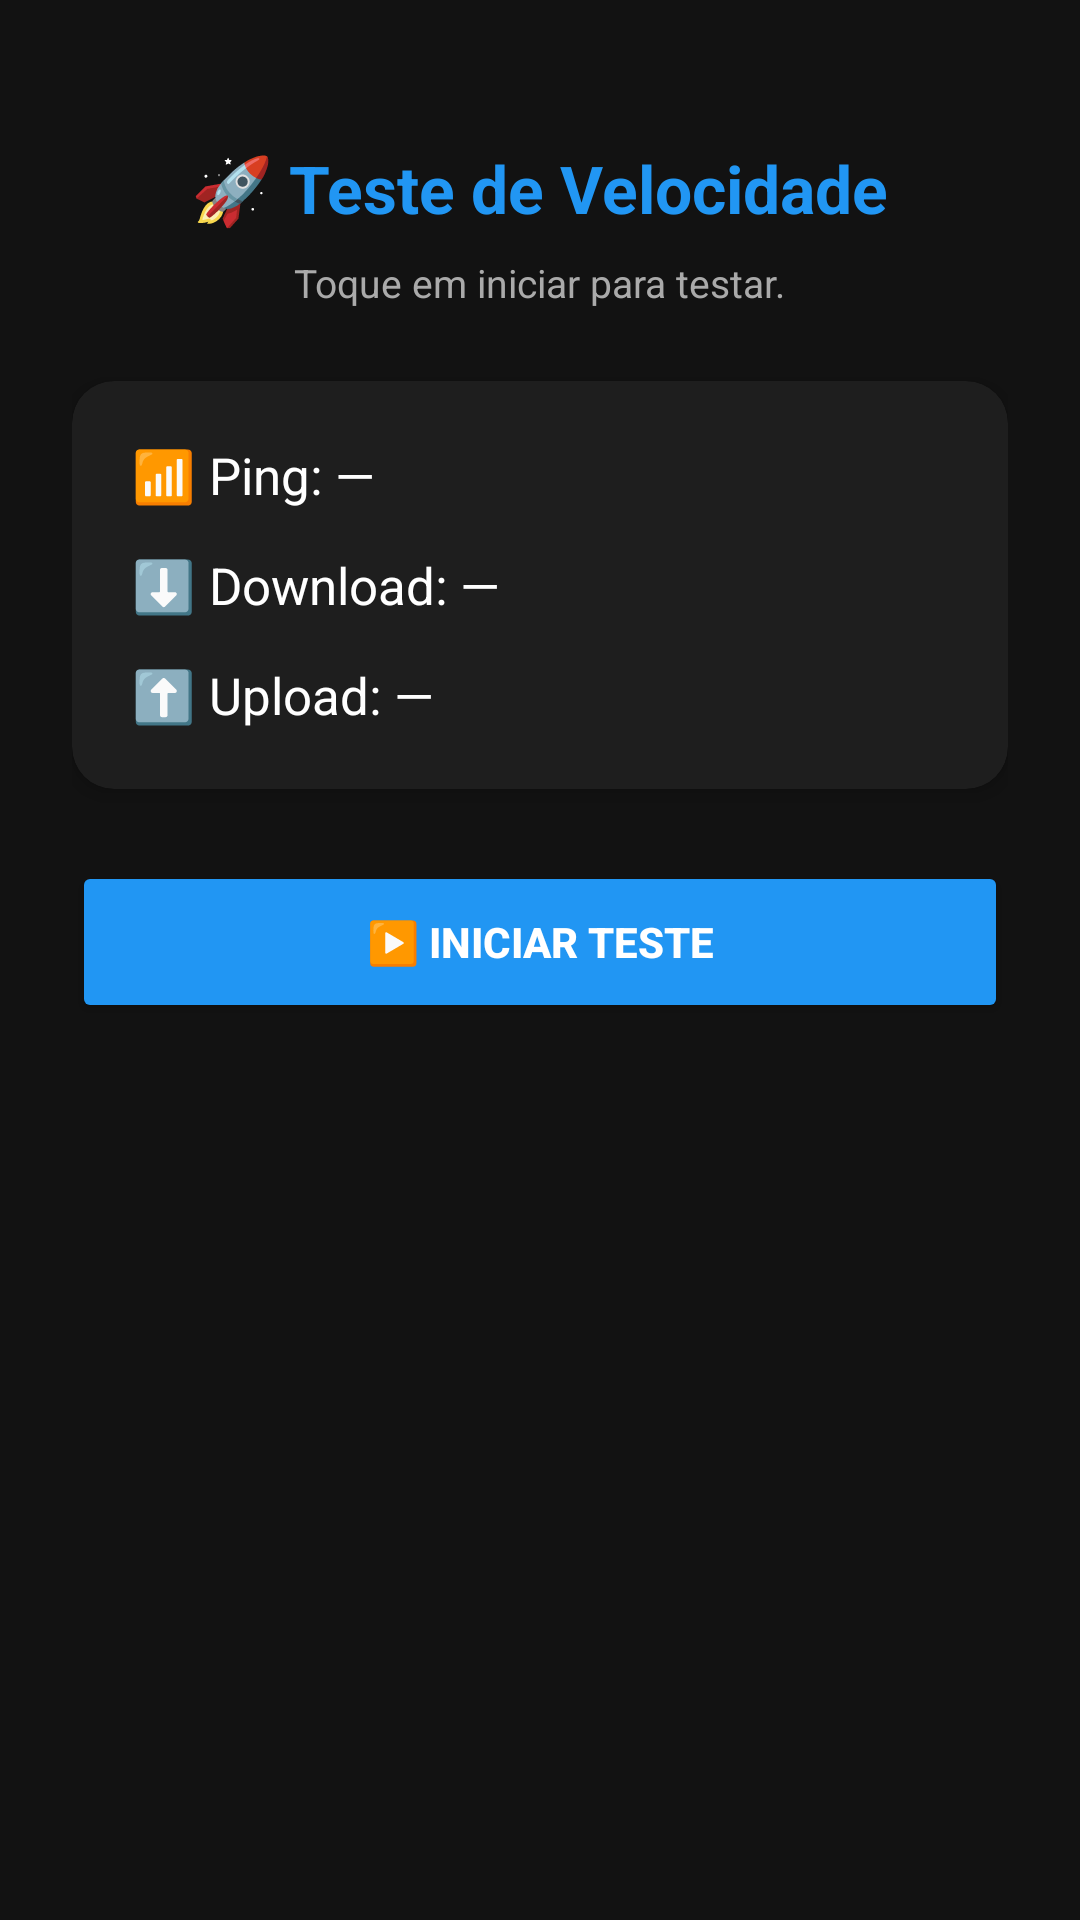

Write the Android layout XML for this screen, with the resource values it uses.
<!-- AndroidManifest.xml: application theme Theme.MyToolsProject -->
<!-- res/layout/activity_speed_test.xml -->
<?xml version="1.0" encoding="utf-8"?>
<LinearLayout xmlns:android="http://schemas.android.com/apk/res/android"
    android:layout_width="match_parent"
    android:layout_height="match_parent"
    android:background="#121212"
    android:gravity="center_horizontal"
    android:orientation="vertical"
    android:padding="24dp">

    <TextView
        android:layout_width="wrap_content"
        android:layout_height="wrap_content"
        android:layout_marginTop="24dp"
        android:layout_marginBottom="8dp"
        android:text="🚀 Teste de Velocidade"
        android:textColor="#2196F3"
        android:textSize="22sp"
        android:textStyle="bold" />

    <TextView
        android:id="@+id/txtStatusSpeedTest"
        android:layout_width="wrap_content"
        android:layout_height="wrap_content"
        android:layout_marginBottom="24dp"
        android:text="Toque em iniciar para testar."
        android:textColor="#AAAAAA"
        android:textSize="13sp" />

    <androidx.cardview.widget.CardView
        android:layout_width="match_parent"
        android:layout_height="wrap_content"
        android:layout_marginBottom="24dp"
        xmlns:app="http://schemas.android.com/apk/res-auto"
        app:cardBackgroundColor="#1E1E1E"
        app:cardCornerRadius="14dp"
        app:cardElevation="4dp">

        <LinearLayout
            android:layout_width="match_parent"
            android:layout_height="wrap_content"
            android:orientation="vertical"
            android:padding="20dp">

            <TextView
                android:id="@+id/txtResultadoPing"
                android:layout_width="match_parent"
                android:layout_height="wrap_content"
                android:layout_marginBottom="14dp"
                android:text="📶 Ping: —"
                android:textColor="#FFFFFF"
                android:textSize="17sp" />

            <TextView
                android:id="@+id/txtResultadoDownload"
                android:layout_width="match_parent"
                android:layout_height="wrap_content"
                android:layout_marginBottom="14dp"
                android:text="⬇️ Download: —"
                android:textColor="#FFFFFF"
                android:textSize="17sp" />

            <TextView
                android:id="@+id/txtResultadoUpload"
                android:layout_width="match_parent"
                android:layout_height="wrap_content"
                android:text="⬆️ Upload: —"
                android:textColor="#FFFFFF"
                android:textSize="17sp" />
        </LinearLayout>
    </androidx.cardview.widget.CardView>

    <ProgressBar
        android:id="@+id/progressBarSpeedTest"
        android:layout_width="wrap_content"
        android:layout_height="wrap_content"
        android:layout_marginBottom="20dp"
        android:visibility="gone" />

    <Button
        android:id="@+id/btnIniciarSpeedTest"
        android:layout_width="match_parent"
        android:layout_height="54dp"
        android:backgroundTint="#2196F3"
        android:text="▶️ Iniciar Teste"
        android:textColor="#FFFFFF"
        android:textStyle="bold" />

</LinearLayout>
<!-- resources referenced by this layout -->
<resources>
  <style name="Theme.MyToolsProject" parent="Theme.MaterialComponents.DayNight.NoActionBar">
          
          <item name="colorPrimary">#2196F3</item>
          <item name="colorPrimaryVariant">#1976D2</item>
          <item name="colorOnPrimary">#FFFFFF</item>
          
          <item name="android:windowBackground">#121212</item>
          <item name="android:textColor">#FFFFFF</item>
      </style>
</resources>
